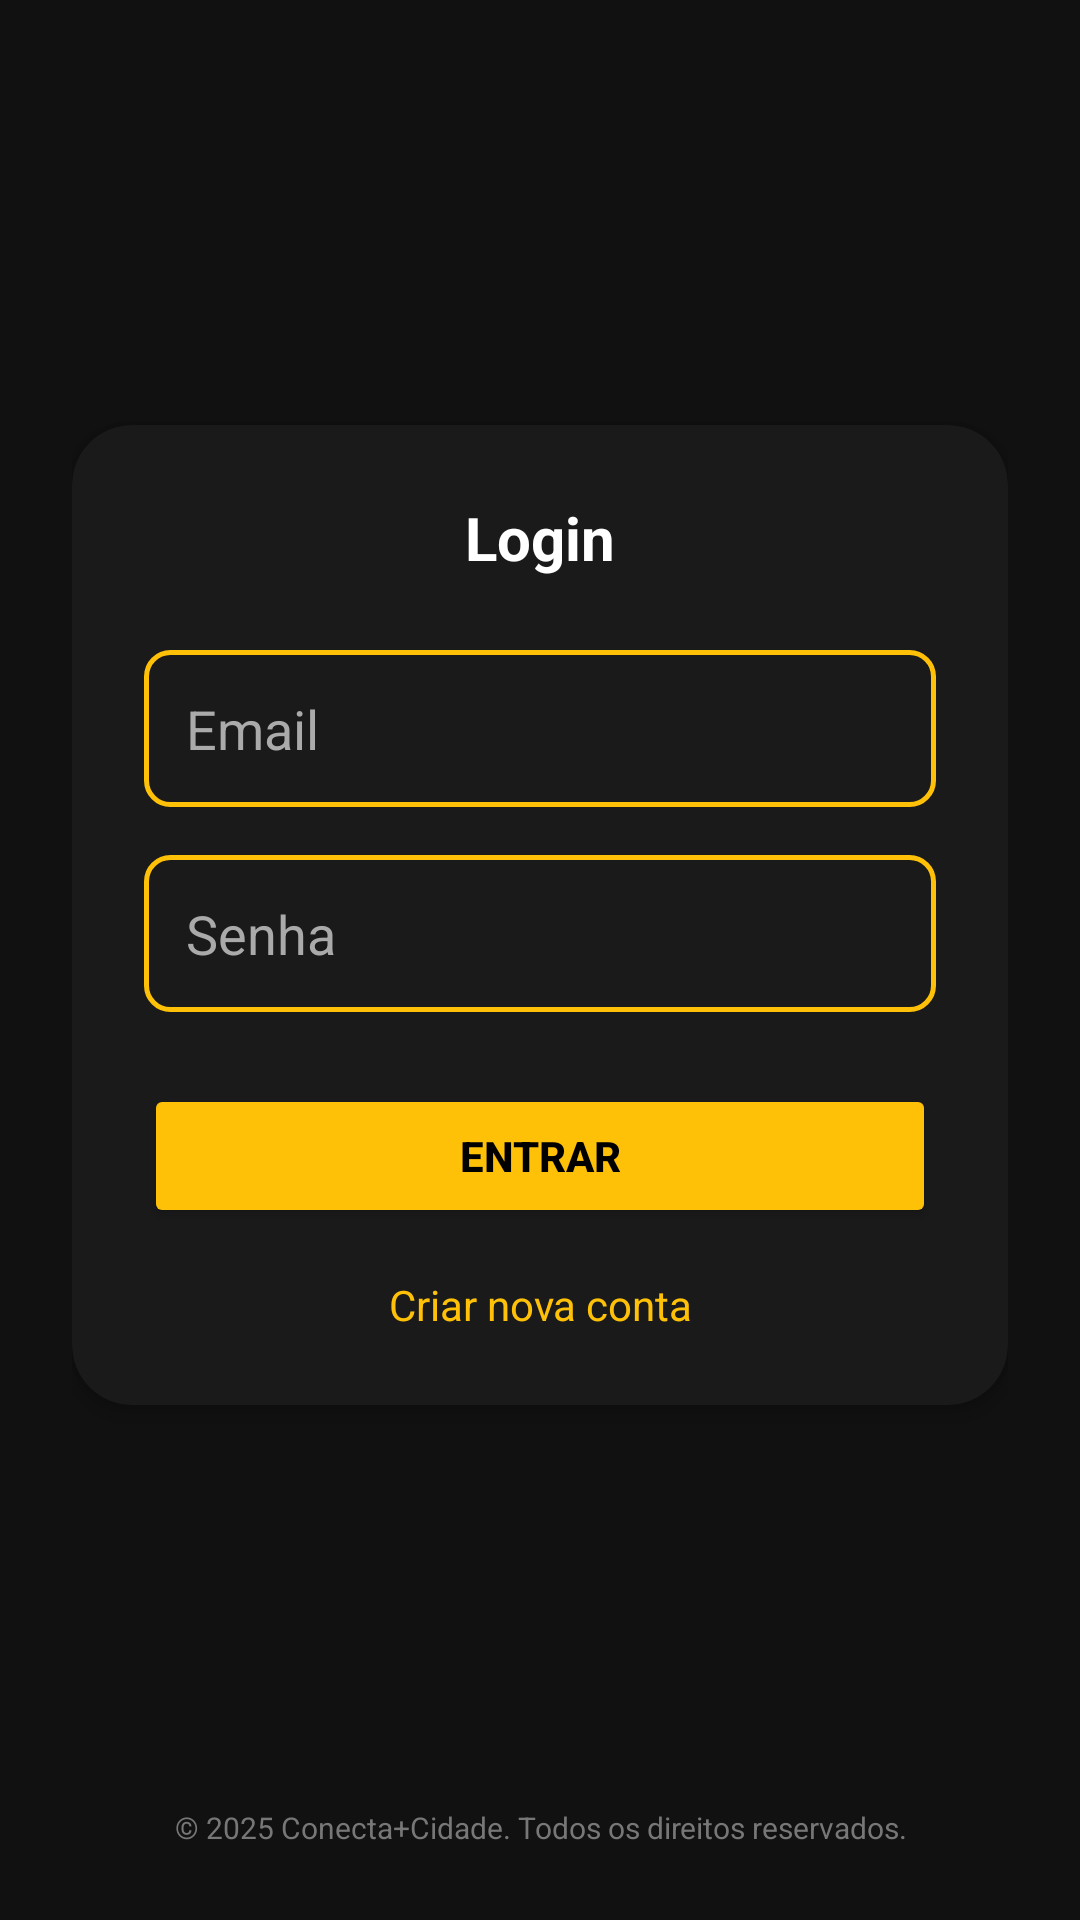

Write the Android layout XML for this screen, with the resource values it uses.
<!-- AndroidManifest.xml: application theme Theme.ConectaEmpresa -->
<!-- res/layout/activity_login.xml -->
<?xml version="1.0" encoding="utf-8"?>
<ScrollView xmlns:android="http://schemas.android.com/apk/res/android"
    android:layout_width="match_parent"
    android:layout_height="match_parent"
    xmlns:app="http://schemas.android.com/apk/res-auto"
    android:background="#111"
    android:fillViewport="true"
    android:fitsSystemWindows="true">

    <LinearLayout
        android:layout_width="match_parent"
        android:layout_height="wrap_content"
        android:gravity="center"
        android:orientation="vertical"
        android:padding="24dp">

        
        <Space
            android:layout_width="match_parent"
            android:layout_height="0dp"
            android:layout_weight="1" />

        <FrameLayout
            android:id="@+id/loadingOverlay"
            android:layout_width="0dp"
            android:layout_height="0dp"
            android:background="#CC000000"
            android:clickable="true"
            android:focusable="true"
            android:visibility="gone"
            app:layout_constraintBottom_toBottomOf="parent"
            app:layout_constraintEnd_toEndOf="parent"
            app:layout_constraintStart_toStartOf="parent"
            app:layout_constraintTop_toTopOf="parent">

            <androidx.cardview.widget.CardView
                android:layout_width="wrap_content"
                android:layout_height="wrap_content"
                android:layout_gravity="center"
                app:cardBackgroundColor="@color/card_bg"
                app:cardCornerRadius="16dp"
                app:cardElevation="8dp">

                <LinearLayout
                    android:layout_width="wrap_content"
                    android:layout_height="wrap_content"
                    android:gravity="center"
                    android:orientation="vertical"
                    android:padding="32dp">

                    <ProgressBar
                        android:layout_width="64dp"
                        android:layout_height="64dp"
                        android:indeterminateTint="@color/primary_yellow" />

                    <TextView
                        android:layout_width="wrap_content"
                        android:layout_height="wrap_content"
                        android:layout_marginTop="16dp"
                        android:text="Aguarde..."
                        android:textColor="@color/text_white"
                        android:textSize="16sp" />
                </LinearLayout>
            </androidx.cardview.widget.CardView>
        </FrameLayout>

        <LinearLayout
            android:layout_width="match_parent"
            android:layout_height="wrap_content"
            android:background="@drawable/bg_login_card"
            android:backgroundTint="#1A1A1A"
            android:backgroundTintMode="src_over"
            android:clipChildren="true"
            android:clipToOutline="true"
            android:elevation="4dp"
            android:gravity="center"
            android:orientation="vertical"
            android:padding="24dp">

            <TextView
                android:layout_width="wrap_content"
                android:layout_height="wrap_content"
                android:layout_gravity="center"
                android:layout_marginBottom="24dp"
                android:text="Login"
                android:textColor="#FFFFFF"
                android:textSize="20sp"
                android:textStyle="bold" />

            <EditText
                android:id="@+id/etEmail"
                android:layout_width="match_parent"
                android:layout_height="wrap_content"
                android:layout_marginBottom="16dp"
                android:background="@drawable/bg_input_field"
                android:hint="Email"
                android:inputType="textEmailAddress"
                android:padding="14dp"
                android:textColor="#FFFFFF"
                android:textColorHint="#AAAAAA" />

            <EditText
                android:id="@+id/etSenha"
                android:layout_width="match_parent"
                android:layout_height="wrap_content"
                android:layout_marginBottom="24dp"
                android:background="@drawable/bg_input_field"
                android:hint="Senha"
                android:inputType="textPassword"
                android:padding="14dp"
                android:textColor="#FFFFFF"
                android:textColorHint="#AAAAAA" />

            <Button
                android:id="@+id/btnEntrar"
                android:layout_width="match_parent"
                android:layout_height="wrap_content"
                android:layout_marginBottom="16dp"
                android:backgroundTint="#FFC107"
                android:text="Entrar"
                android:textColor="#000000"
                android:textStyle="bold" />

            <TextView
                android:id="@+id/tvCriarConta"
                android:layout_width="match_parent"
                android:layout_height="wrap_content"
                android:gravity="center"
                android:text="Criar nova conta"
                android:textColor="#FFC107"
                android:textSize="14sp" />
        </LinearLayout>

        
        <Space
            android:layout_width="match_parent"
            android:layout_height="0dp"
            android:layout_weight="1" />

        <TextView
            android:layout_width="match_parent"
            android:layout_height="wrap_content"
            android:layout_marginTop="16dp"
            android:gravity="center"
            android:text="© 2025 Conecta+Cidade. Todos os direitos reservados."
            android:textColor="#777777"
            android:textSize="10sp" />

    </LinearLayout>
</ScrollView>
<!-- resources referenced by this layout -->
<resources>
  <color name="card_bg">#1A1A1A</color>
  <color name="primary_yellow">#F6C90E</color>
  <color name="text_white">#FFFFFF</color>
  <!-- drawable bg_input_field (drawable) -->
  <shape xmlns:android="http://schemas.android.com/apk/res/android"
      android:shape="rectangle">
      <solid android:color="@android:color/transparent"/>
      <stroke android:width="1.5dp" android:color="#FFC107"/>
      <corners android:radius="8dp"/>
  </shape>
  <!-- drawable bg_login_card (drawable) -->
  <shape xmlns:android="http://schemas.android.com/apk/res/android"
      android:shape="rectangle">
      <solid android:color="#1A1A1A"/>
      <corners android:radius="20dp"/>
  </shape>
  <style name="Theme.ConectaEmpresa" parent="Base.Theme.ConectaEmpresa" />
  <style name="Base.Theme.ConectaEmpresa" parent="Theme.Material3.DayNight.NoActionBar">
          
          
      </style>
</resources>
